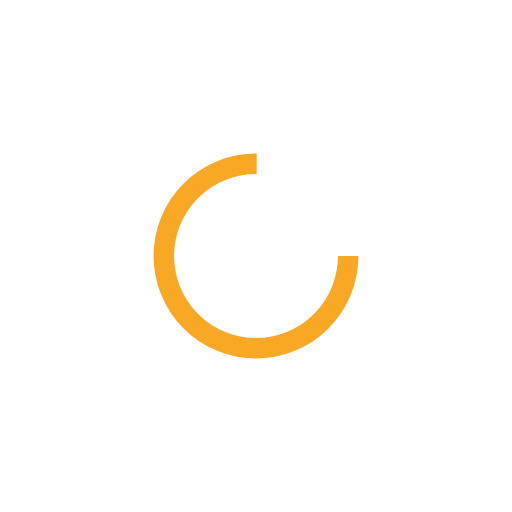
t = 0.00 s
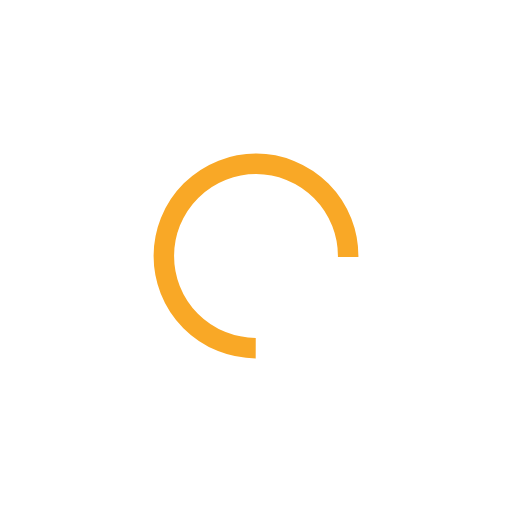
t = 0.25 s
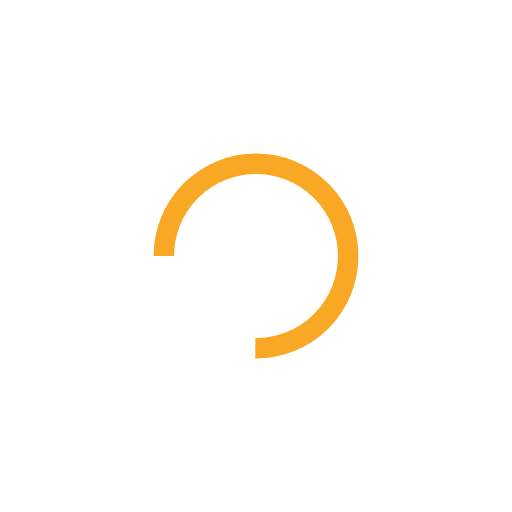
t = 0.50 s
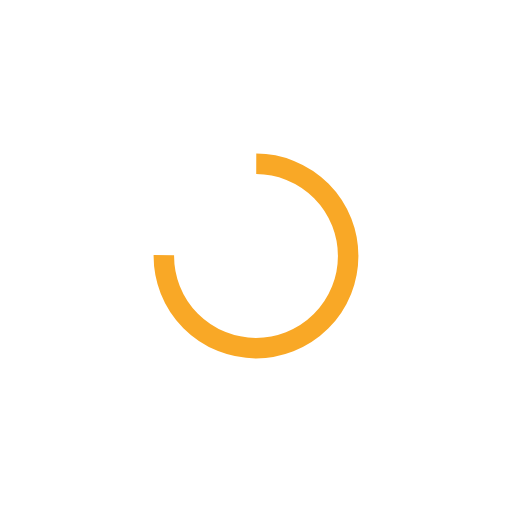
t = 0.74 s

The animated SVG that drew these frames (rendered in a browser with its animation timeline set to each time). Animation: 1 SMIL element (animateTransform=1); one cycle of 0.99 s, repeats indefinitely.

<?xml version="1.0" encoding="utf-8"?>
<svg xmlns="http://www.w3.org/2000/svg"
  xmlns:xlink="http://www.w3.org/1999/xlink" style="margin: auto; background: transparent; display: block; shape-rendering: auto;" width="204px" height="204px" viewBox="0 0 100 100" preserveAspectRatio="xMidYMid">
  <circle cx="50" cy="50" fill="none" stroke="#F9A826" stroke-width="4" r="18" stroke-dasharray="84.82300164692441 30.274333882308138">
    <animateTransform attributeName="transform" type="rotate" repeatCount="indefinite" dur="0.9900990099009901s" values="0 50 50;360 50 50" keyTimes="0;1"></animateTransform>
  </circle>
  <!-- [ldio] generated by https://loading.io/ --></svg>